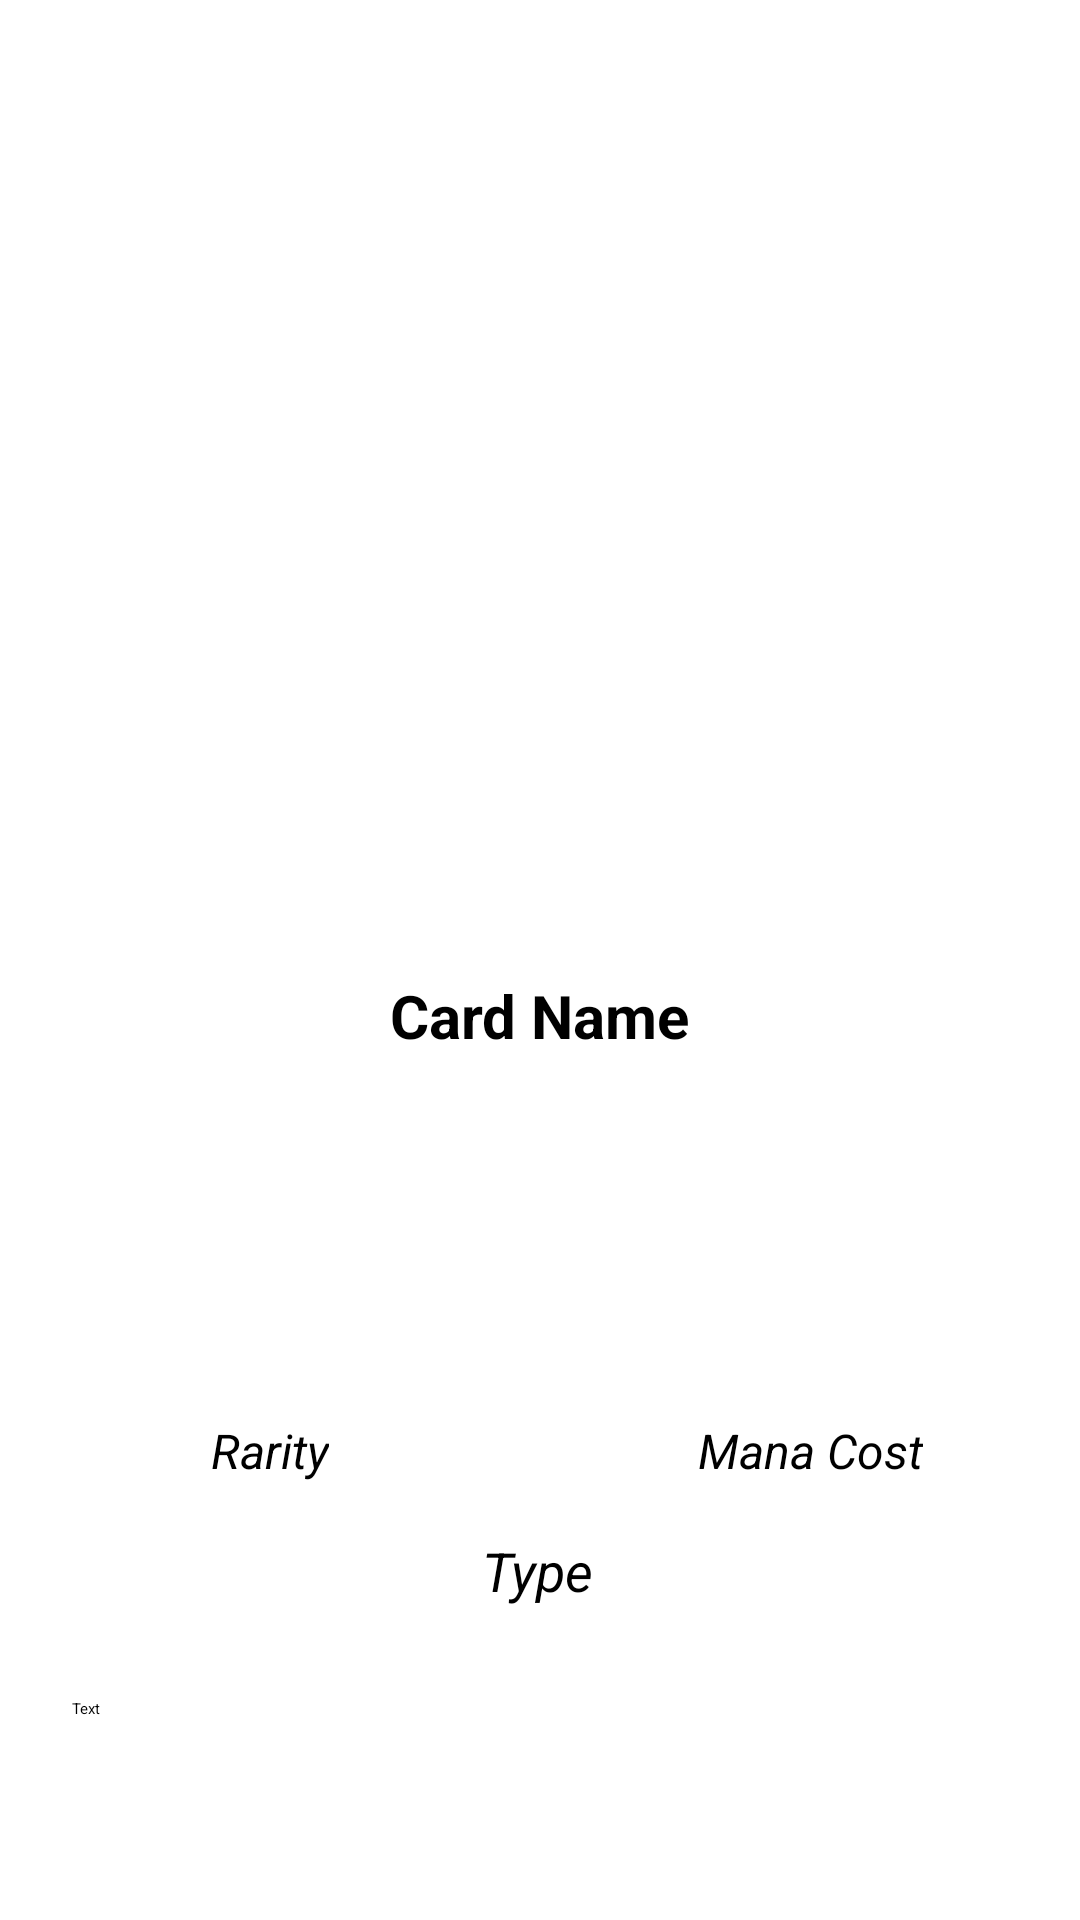

Layout XML and referenced resources for this Android screen:
<!-- AndroidManifest.xml: application theme Theme.Countries -->
<!-- res/layout/main_fragment2.xml -->
<?xml version="1.0" encoding="utf-8"?>
<androidx.constraintlayout.widget.ConstraintLayout xmlns:android="http://schemas.android.com/apk/res/android"
    xmlns:app="http://schemas.android.com/apk/res-auto"
    xmlns:tools="http://schemas.android.com/tools"
    android:id="@+id/detail"
    android:layout_width="match_parent"
    android:layout_height="match_parent"
    tools:context=".ui.main.DetailFragment">

    <ImageView
        android:id="@+id/imgDetail"
        android:layout_width="0dp"
        android:layout_height="wrap_content"
        android:layout_marginStart="50dp"
        android:layout_marginTop="16dp"
        android:layout_marginEnd="50dp"
        app:layout_constraintBottom_toTopOf="@+id/guideline4"
        app:layout_constraintEnd_toEndOf="parent"
        app:layout_constraintHorizontal_bias="0.0"
        app:layout_constraintStart_toStartOf="parent"
        app:layout_constraintTop_toTopOf="@+id/guideline9"
        tools:src="@tools:sample/avatars" />

    <androidx.constraintlayout.widget.Guideline
        android:id="@+id/guideline4"
        android:layout_width="wrap_content"
        android:layout_height="wrap_content"
        android:orientation="horizontal"
        app:layout_constraintGuide_end="378dp" />

    <TextView
        android:id="@+id/txtNameDetail"
        android:layout_width="wrap_content"
        android:layout_height="wrap_content"
        android:layout_marginStart="16dp"
        android:layout_marginEnd="16dp"
        android:text="Card Name"
        android:textSize="20sp"
        android:textStyle="bold"
        app:layout_constraintBottom_toTopOf="@+id/guideline6"
        app:layout_constraintEnd_toEndOf="parent"
        app:layout_constraintStart_toStartOf="parent"
        app:layout_constraintTop_toBottomOf="@+id/imgDetail" />

    <TextView
        android:id="@+id/txtRarityDetail"
        android:layout_width="wrap_content"
        android:layout_height="wrap_content"
        android:layout_marginStart="16dp"
        android:layout_marginEnd="16dp"
        android:text="Rarity"
        android:textSize="16sp"
        android:textStyle="italic"
        app:layout_constraintBottom_toTopOf="@+id/guideline7"
        app:layout_constraintEnd_toStartOf="@+id/guideline5"
        app:layout_constraintStart_toStartOf="parent"
        app:layout_constraintTop_toTopOf="@+id/guideline6" />

    <androidx.constraintlayout.widget.Guideline
        android:id="@+id/guideline5"
        android:layout_width="wrap_content"
        android:layout_height="wrap_content"
        android:orientation="vertical"
        app:layout_constraintGuide_percent="0.5" />

    <androidx.constraintlayout.widget.Guideline
        android:id="@+id/guideline6"
        android:layout_width="wrap_content"
        android:layout_height="wrap_content"
        android:orientation="horizontal"
        app:layout_constraintGuide_begin="472dp" />

    <androidx.constraintlayout.widget.Guideline
        android:id="@+id/guideline7"
        android:layout_width="wrap_content"
        android:layout_height="wrap_content"
        android:orientation="horizontal"
        app:layout_constraintGuide_begin="495dp" />

    <TextView
        android:id="@+id/txtManaCostDetail"
        android:layout_width="wrap_content"
        android:layout_height="wrap_content"
        android:layout_marginStart="16dp"
        android:layout_marginEnd="16dp"
        android:text="Mana Cost"
        android:textSize="16sp"
        android:textStyle="italic"
        app:layout_constraintBottom_toTopOf="@+id/guideline7"
        app:layout_constraintEnd_toEndOf="parent"
        app:layout_constraintStart_toStartOf="@+id/guideline5"
        app:layout_constraintTop_toTopOf="@+id/guideline6" />

    <TextView
        android:id="@+id/txtTextDetail"
        android:layout_width="0dp"
        android:layout_height="wrap_content"
        android:layout_marginStart="24dp"
        android:layout_marginTop="4dp"
        android:layout_marginEnd="24dp"
        android:text="Text"
        app:layout_constraintBottom_toBottomOf="parent"
        app:layout_constraintEnd_toEndOf="parent"
        app:layout_constraintStart_toStartOf="parent"
        app:layout_constraintTop_toTopOf="@+id/guideline7" />

    <androidx.constraintlayout.widget.Guideline
        android:id="@+id/guideline9"
        android:layout_width="wrap_content"
        android:layout_height="wrap_content"
        android:orientation="horizontal"
        app:layout_constraintGuide_begin="132dp" />

    <TextView
        android:id="@+id/txtTypeDetail"
        android:layout_width="wrap_content"
        android:layout_height="wrap_content"
        android:layout_marginBottom="16dp"
        android:text="Type"
        android:textSize="18sp"
        android:textStyle="italic"
        app:layout_constraintBottom_toTopOf="@+id/txtTextDetail"
        app:layout_constraintEnd_toEndOf="parent"
        app:layout_constraintHorizontal_bias="0.498"
        app:layout_constraintStart_toStartOf="parent"
        app:layout_constraintTop_toTopOf="@+id/guideline7"
        app:layout_constraintVertical_bias="0.532" />

</androidx.constraintlayout.widget.ConstraintLayout>
<!-- resources referenced by this layout -->
<resources>

</resources>
